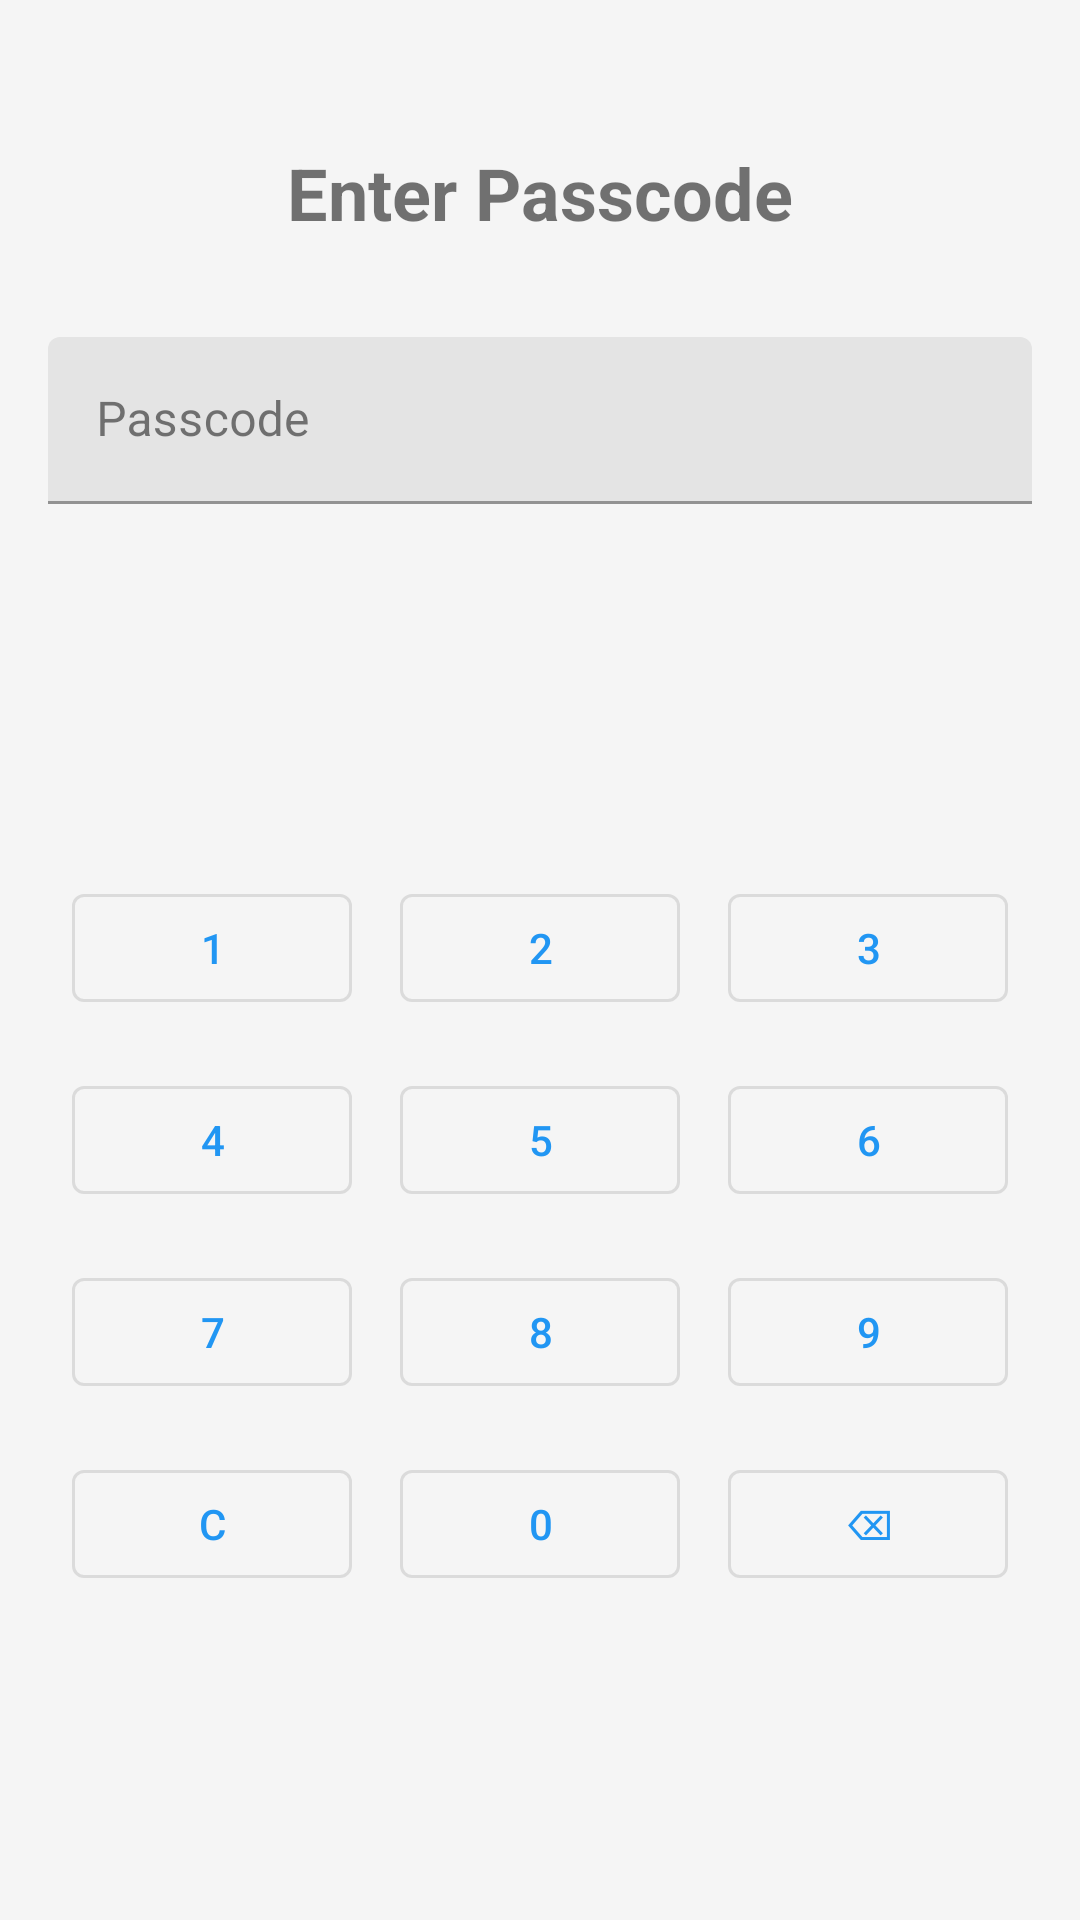

The Android layout XML behind this screen, and the referenced resources:
<!-- AndroidManifest.xml: activity theme Theme.SpendWise.NoActionBar -->
<!-- res/layout/fragment_passcode.xml -->
<?xml version="1.0" encoding="utf-8"?>
<androidx.constraintlayout.widget.ConstraintLayout xmlns:android="http://schemas.android.com/apk/res/android"
    xmlns:app="http://schemas.android.com/apk/res-auto"
    android:layout_width="match_parent"
    android:layout_height="match_parent"
    android:padding="16dp">

    <TextView
        android:id="@+id/tvTitle"
        android:layout_width="wrap_content"
        android:layout_height="wrap_content"
        android:layout_marginTop="32dp"
        android:text="@string/enter_passcode"
        android:textSize="24sp"
        android:textStyle="bold"
        app:layout_constraintEnd_toEndOf="parent"
        app:layout_constraintStart_toStartOf="parent"
        app:layout_constraintTop_toTopOf="parent" />

    <com.google.android.material.textfield.TextInputLayout
        android:id="@+id/tilPasscode"
        android:layout_width="0dp"
        android:layout_height="wrap_content"
        android:layout_marginTop="32dp"
        android:hint="@string/passcode"
        app:layout_constraintEnd_toEndOf="parent"
        app:layout_constraintStart_toStartOf="parent"
        app:layout_constraintTop_toBottomOf="@id/tvTitle"
        app:passwordToggleEnabled="false">

        <com.google.android.material.textfield.TextInputEditText
            android:id="@+id/etPasscode"
            android:layout_width="match_parent"
            android:layout_height="wrap_content"
            android:inputType="numberPassword"
            android:maxLength="4" />

    </com.google.android.material.textfield.TextInputLayout>

    <GridLayout
        android:id="@+id/keypad"
        android:layout_width="0dp"
        android:layout_height="wrap_content"
        android:layout_marginTop="32dp"
        android:columnCount="3"
        android:rowCount="4"
        app:layout_constraintBottom_toBottomOf="parent"
        app:layout_constraintEnd_toEndOf="parent"
        app:layout_constraintStart_toStartOf="parent"
        app:layout_constraintTop_toBottomOf="@id/tilPasscode">

        <com.google.android.material.button.MaterialButton
            android:id="@+id/btn1"
            style="@style/Widget.MaterialComponents.Button.OutlinedButton"
            android:layout_width="0dp"
            android:layout_height="wrap_content"
            android:layout_columnWeight="1"
            android:layout_margin="8dp"
            android:text="1" />

        <com.google.android.material.button.MaterialButton
            android:id="@+id/btn2"
            style="@style/Widget.MaterialComponents.Button.OutlinedButton"
            android:layout_width="0dp"
            android:layout_height="wrap_content"
            android:layout_columnWeight="1"
            android:layout_margin="8dp"
            android:text="2" />

        <com.google.android.material.button.MaterialButton
            android:id="@+id/btn3"
            style="@style/Widget.MaterialComponents.Button.OutlinedButton"
            android:layout_width="0dp"
            android:layout_height="wrap_content"
            android:layout_columnWeight="1"
            android:layout_margin="8dp"
            android:text="3" />

        <com.google.android.material.button.MaterialButton
            android:id="@+id/btn4"
            style="@style/Widget.MaterialComponents.Button.OutlinedButton"
            android:layout_width="0dp"
            android:layout_height="wrap_content"
            android:layout_columnWeight="1"
            android:layout_margin="8dp"
            android:text="4" />

        <com.google.android.material.button.MaterialButton
            android:id="@+id/btn5"
            style="@style/Widget.MaterialComponents.Button.OutlinedButton"
            android:layout_width="0dp"
            android:layout_height="wrap_content"
            android:layout_columnWeight="1"
            android:layout_margin="8dp"
            android:text="5" />

        <com.google.android.material.button.MaterialButton
            android:id="@+id/btn6"
            style="@style/Widget.MaterialComponents.Button.OutlinedButton"
            android:layout_width="0dp"
            android:layout_height="wrap_content"
            android:layout_columnWeight="1"
            android:layout_margin="8dp"
            android:text="6" />

        <com.google.android.material.button.MaterialButton
            android:id="@+id/btn7"
            style="@style/Widget.MaterialComponents.Button.OutlinedButton"
            android:layout_width="0dp"
            android:layout_height="wrap_content"
            android:layout_columnWeight="1"
            android:layout_margin="8dp"
            android:text="7" />

        <com.google.android.material.button.MaterialButton
            android:id="@+id/btn8"
            style="@style/Widget.MaterialComponents.Button.OutlinedButton"
            android:layout_width="0dp"
            android:layout_height="wrap_content"
            android:layout_columnWeight="1"
            android:layout_margin="8dp"
            android:text="8" />

        <com.google.android.material.button.MaterialButton
            android:id="@+id/btn9"
            style="@style/Widget.MaterialComponents.Button.OutlinedButton"
            android:layout_width="0dp"
            android:layout_height="wrap_content"
            android:layout_columnWeight="1"
            android:layout_margin="8dp"
            android:text="9" />

        <com.google.android.material.button.MaterialButton
            android:id="@+id/btnClear"
            style="@style/Widget.MaterialComponents.Button.OutlinedButton"
            android:layout_width="0dp"
            android:layout_height="wrap_content"
            android:layout_columnWeight="1"
            android:layout_margin="8dp"
            android:text="C" />

        <com.google.android.material.button.MaterialButton
            android:id="@+id/btn0"
            style="@style/Widget.MaterialComponents.Button.OutlinedButton"
            android:layout_width="0dp"
            android:layout_height="wrap_content"
            android:layout_columnWeight="1"
            android:layout_margin="8dp"
            android:text="0" />

        <com.google.android.material.button.MaterialButton
            android:id="@+id/btnDelete"
            style="@style/Widget.MaterialComponents.Button.OutlinedButton"
            android:layout_width="0dp"
            android:layout_height="wrap_content"
            android:layout_columnWeight="1"
            android:layout_margin="8dp"
            android:text="⌫" />

    </GridLayout>

</androidx.constraintlayout.widget.ConstraintLayout>
<!-- resources referenced by this layout -->
<resources>
  <string name="enter_passcode">Enter Passcode</string>
  <string name="passcode">Passcode</string>
  <style name="Theme.SpendWise.NoActionBar" parent="Theme.SpendWise">
          <item name="windowActionBar">false</item>
          <item name="windowNoTitle">true</item>
      </style>
  <style name="Theme.SpendWise" parent="Base.Theme.SpendWise" />
  <style name="Base.Theme.SpendWise" parent="Theme.MaterialComponents.DayNight.NoActionBar">
          
          <item name="colorPrimary">@color/primary</item>
          <item name="colorPrimaryVariant">@color/primary_dark</item>
          <item name="colorOnPrimary">@color/white</item>
          
          
          <item name="colorSecondary">@color/accent</item>
          <item name="colorOnSecondary">@color/white</item>
          
          
          <item name="android:statusBarColor">@color/primary</item>
          
          
          <item name="android:textColorPrimary">@color/primary_text</item>
          <item name="android:textColorSecondary">@color/secondary_text</item>
          
          
          <item name="android:windowBackground">@color/background</item>
          <item name="android:colorBackground">@color/background</item>
  
          
          <item name="colorSurface">@color/white</item>
          <item name="colorOnSurface">@color/primary_text</item>
          <item name="colorOnSurfaceVariant">@color/secondary_text</item>
  
          
          <item name="materialCardViewStyle">@style/Widget.MaterialComponents.CardView</item>
      </style>
  <color name="primary">#2196F3</color>
  <color name="primary_dark">#1976D2</color>
  <color name="white">#FFFFFF</color>
  <color name="accent">#FF4081</color>
  <color name="primary_text">#212121</color>
  <color name="secondary_text">#757575</color>
  <color name="background">#F5F5F5</color>
</resources>
